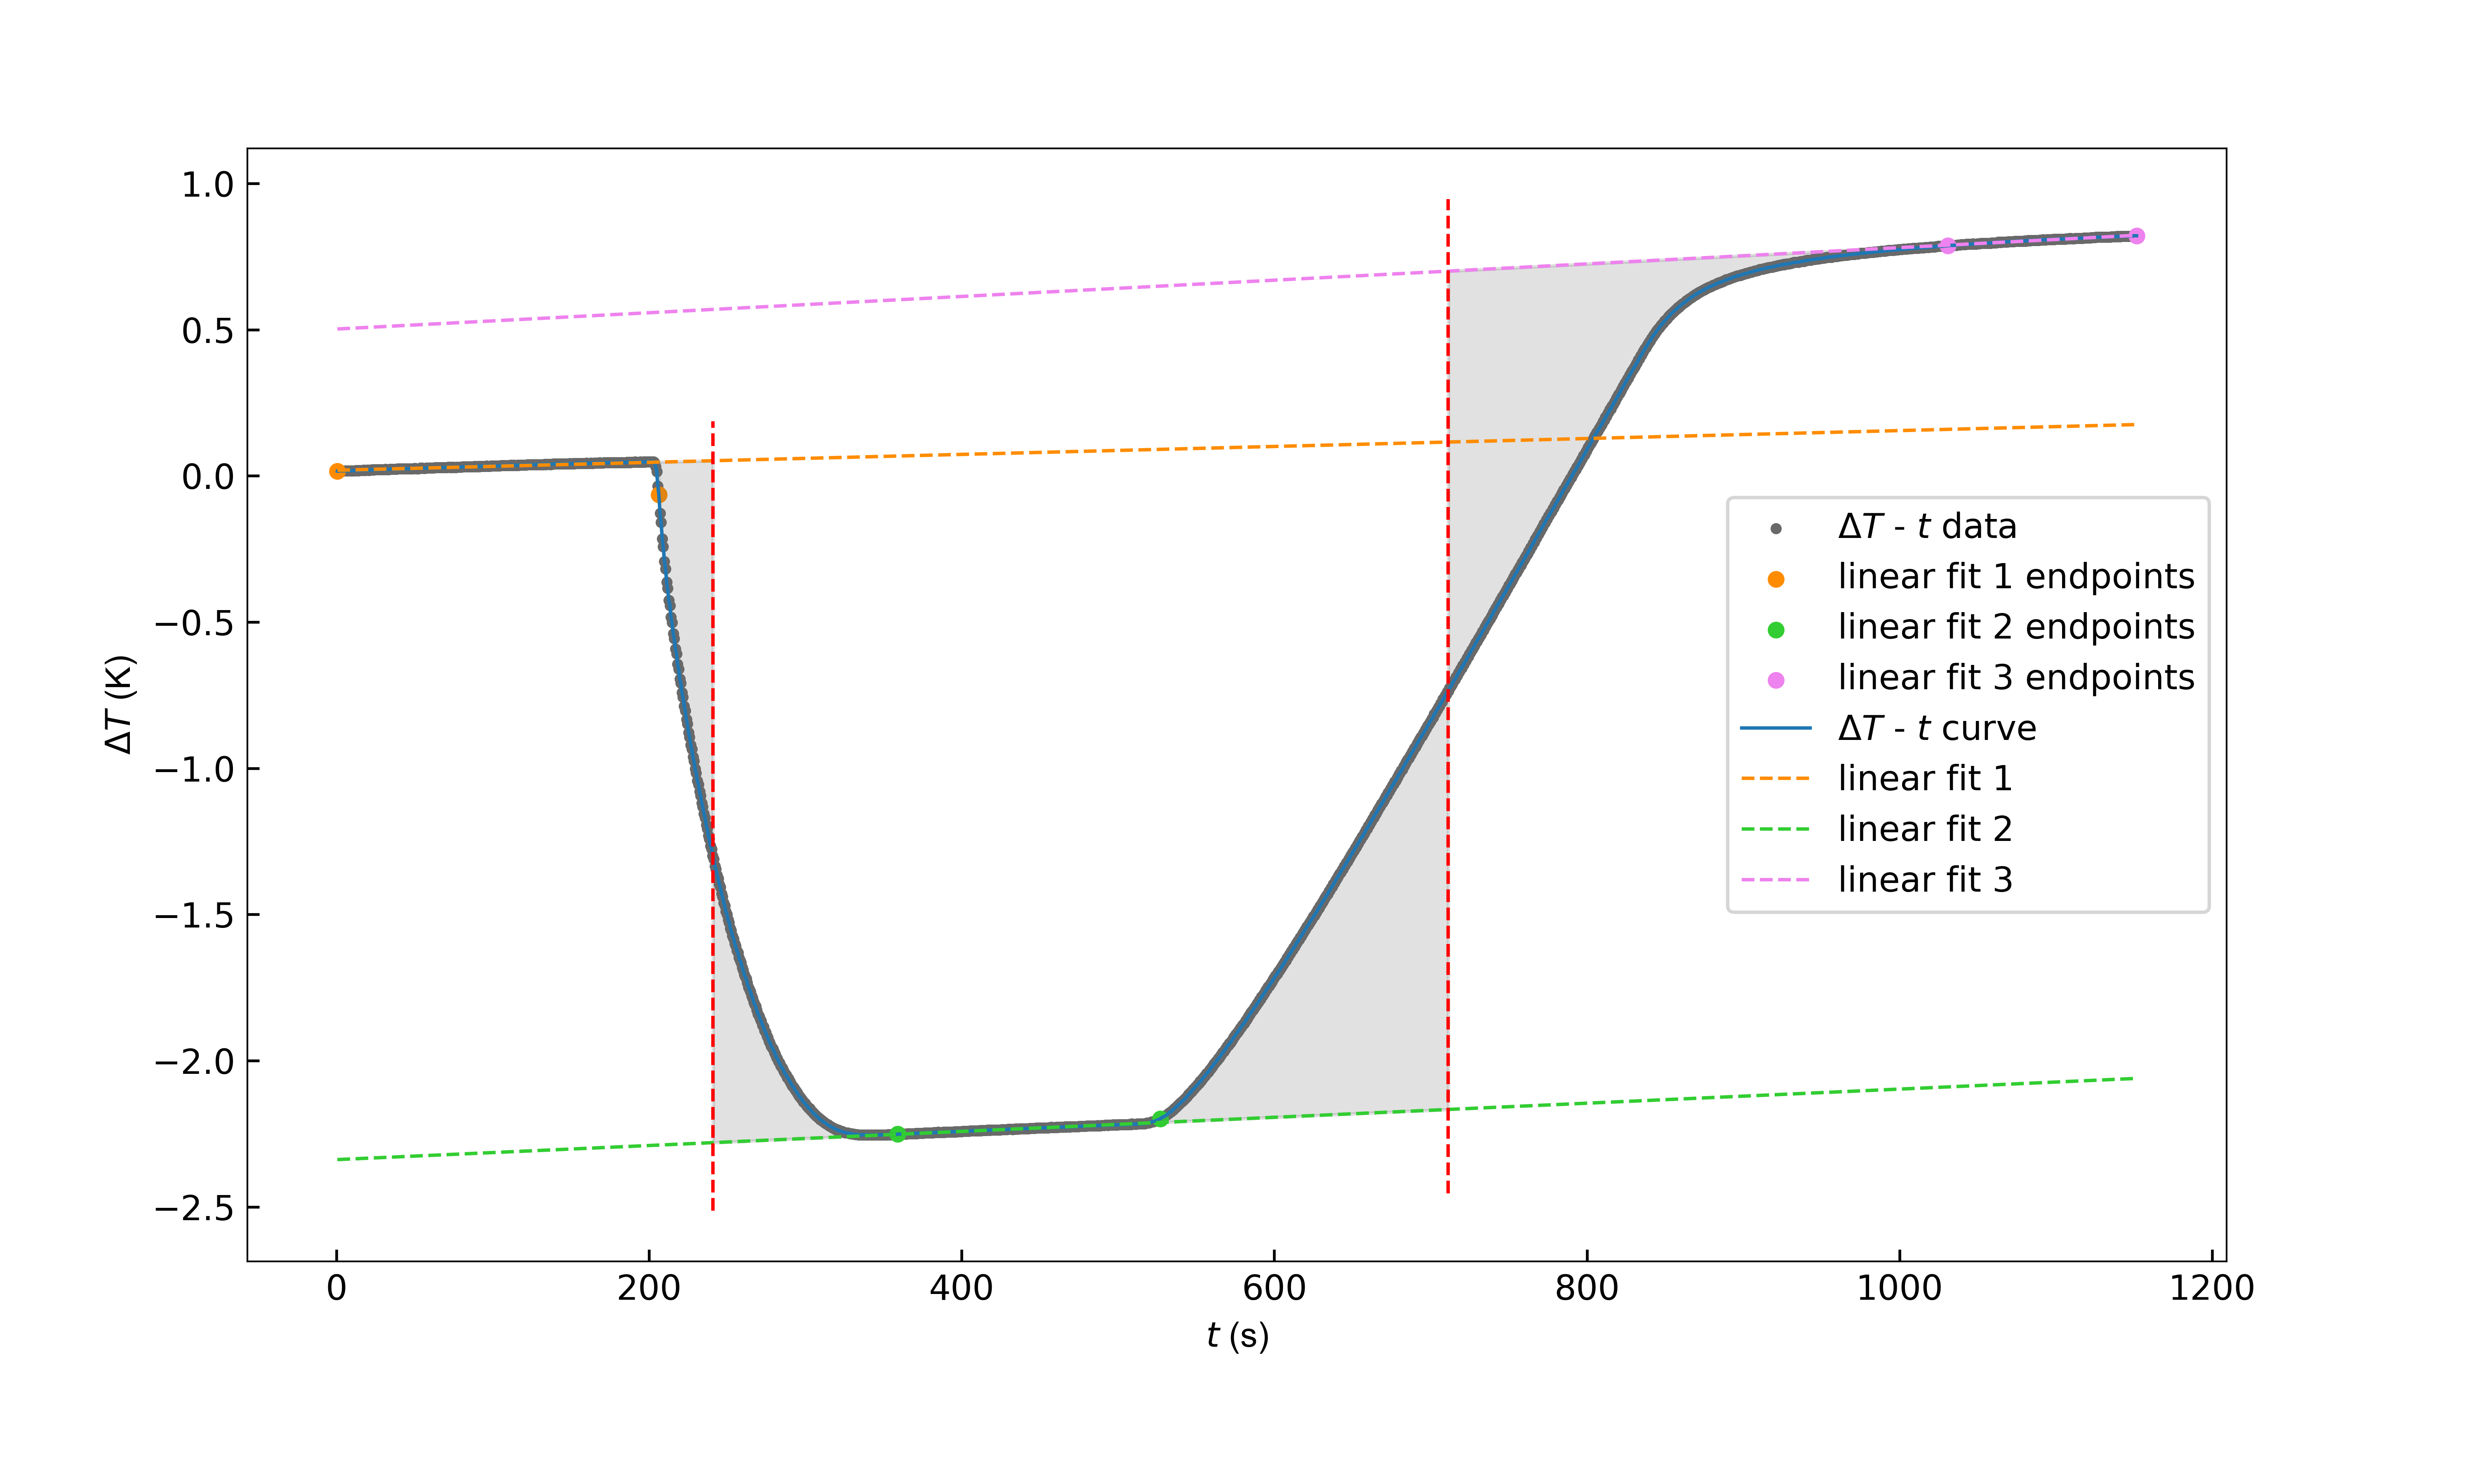

The table this chart was drawn from, first rows:
room_temperature(K), 298.15
water_volume(mL), 500.0
solute_molarmass(g/mol), 74.55
solute_mass(g), 5
R1(Omega), 10.00
R2(Omega), 10.00
t1(s), 509.1
t2(s), 833
current(A), 1.00
time(s), Delta_T(K)
0.658, 0.016
1.290, 0.016
2.062, 0.017
2.695, 0.017
3.466, 0.017
4.180, 0.017
4.871, 0.017
5.584, 0.017
6.275, 0.017
6.907, 0.017
7.678, 0.018
8.393, 0.018
9.083, 0.018
9.715, 0.018
10.49, 0.018
11.2, 0.018
11.89, 0.018
12.52, 0.019
13.3, 0.019
14.01, 0.018
14.7, 0.019
15.33, 0.019
16.1, 0.019
16.82, 0.019
17.51, 0.020
18.14, 0.019
18.91, 0.019
19.63, 0.020
20.32, 0.020
21.03, 0.019
21.72, 0.020
22.35, 0.020
23.12, 0.021
23.76, 0.020
24.53, 0.021
25.16, 0.021
25.93, 0.021
26.65, 0.021
27.34, 0.021
27.97, 0.022
28.74, 0.022
29.37, 0.022
30.15, 0.022
30.78, 0.021
31.55, 0.023
32.18, 0.022
32.95, 0.022
33.59, 0.022
34.36, 0.023
35.07, 0.023
35.76, 0.023
... 1,601 more rows
